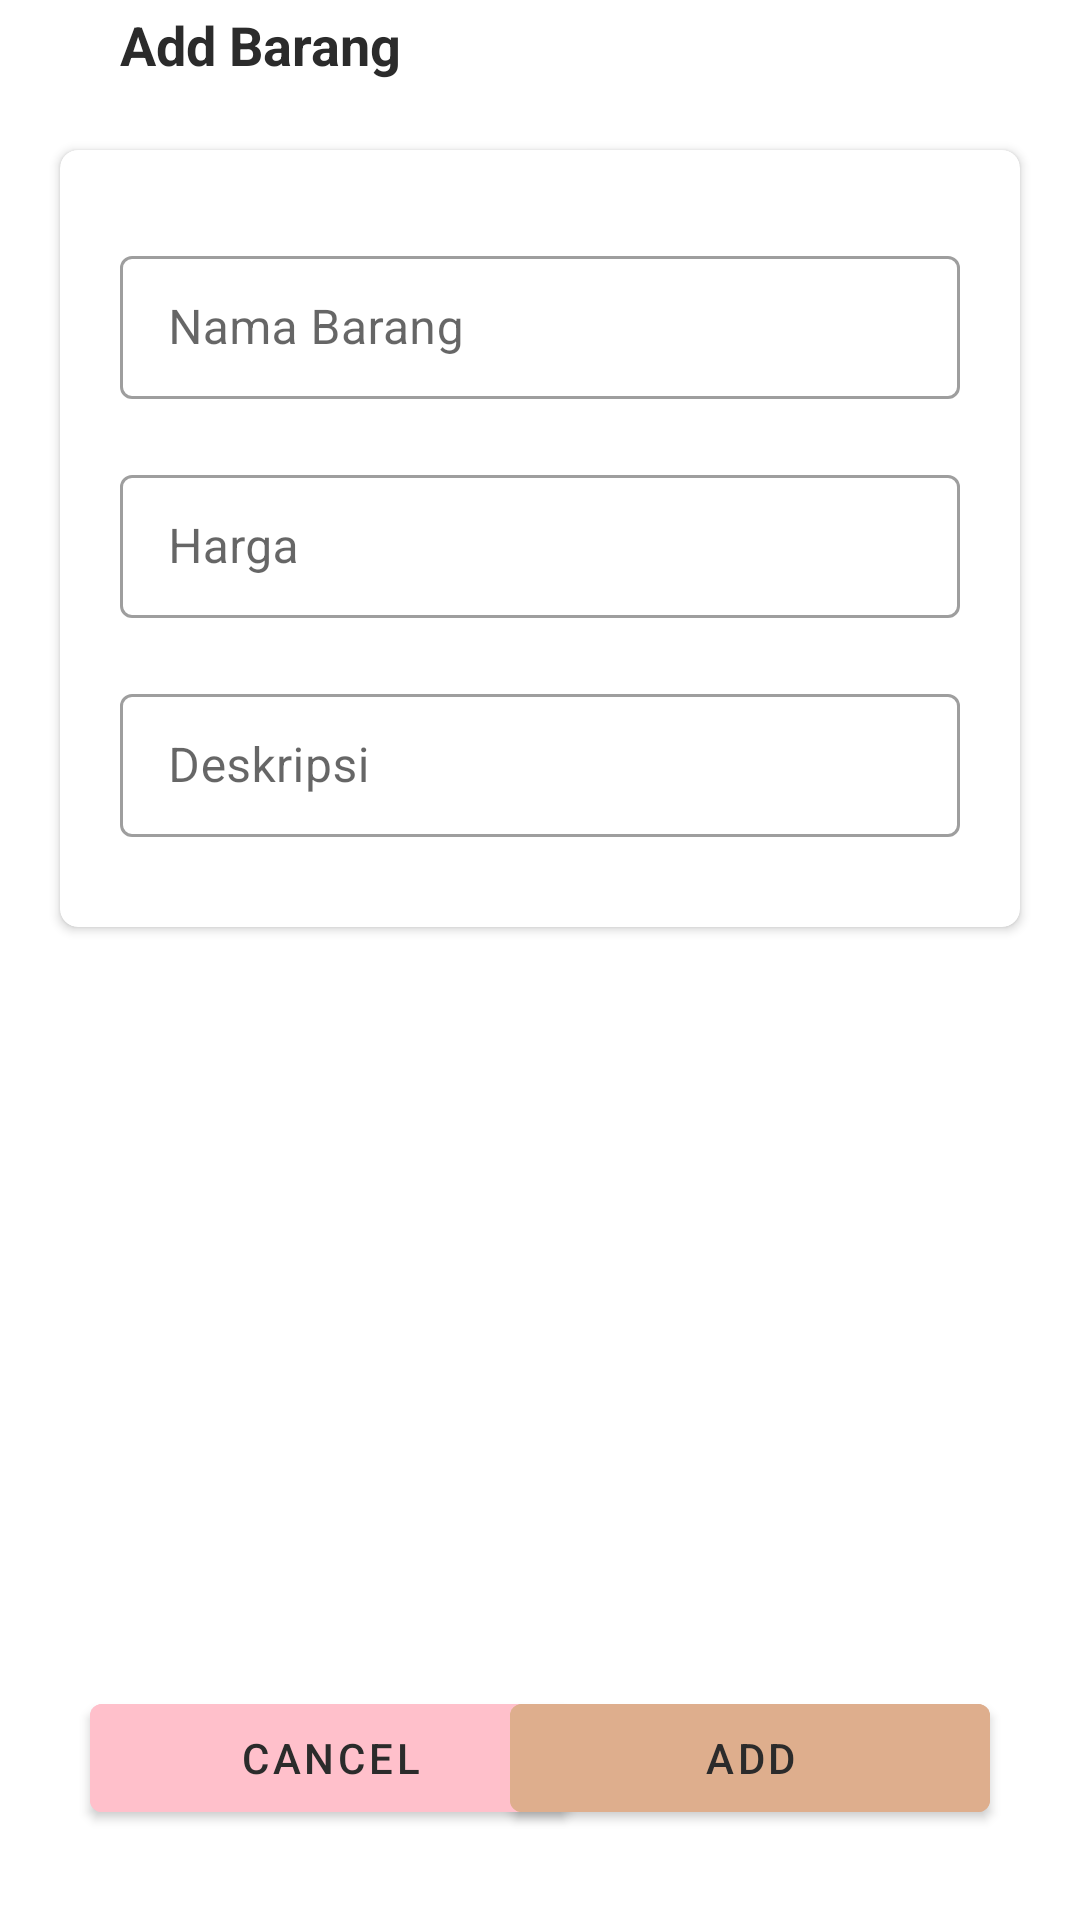

Android layout source for this screen:
<!-- AndroidManifest.xml: application theme AppTheme.Launcher -->
<!-- res/layout/activity_add_barang.xml -->
<?xml version="1.0" encoding="utf-8"?>
<RelativeLayout
    xmlns:android="http://schemas.android.com/apk/res/android"
    xmlns:app="http://schemas.android.com/apk/res-auto"
    android:layout_width="match_parent"
    android:layout_height="match_parent">

    <LinearLayout
        android:id="@+id/navbar"
        android:layout_width="match_parent"
        android:layout_height="wrap_content"
        android:background="@color/white">

        <ImageButton
            android:id="@+id/ibBack"
            android:layout_width="wrap_content"
            android:layout_height="wrap_content"
            android:layout_gravity="center_vertical"
            android:layout_marginStart="20sp"
            android:layout_marginVertical="15sp"
            android:background="@drawable/ic_baseline_arrow_back_24"
            android:foreground="?android:attr/selectableItemBackground"/>

        <TextView
            android:id="@+id/judul"
            android:layout_width="wrap_content"
            android:layout_height="wrap_content"
            android:layout_gravity="center_vertical"
            android:layout_marginStart="20sp"
            android:text="Add Barang"
            android:textColor="@color/black"
            android:textSize="18sp"
            android:textStyle="bold"/>

    </LinearLayout>

    <ScrollView
        android:layout_below="@id/navbar"
        android:layout_above="@id/footer"
        android:layout_width="match_parent"
        android:layout_height="match_parent">

        <androidx.cardview.widget.CardView
            android:layout_below="@+id/navbar"
            android:layout_width="match_parent"
            android:layout_height="wrap_content"
            android:layout_margin="20dp"
            android:elevation="6dp"
            app:cardCornerRadius="6dp">

            <LinearLayout
                android:layout_width="match_parent"
                android:layout_height="match_parent"
                android:layout_margin="20dp"
                android:orientation="vertical">

                <com.google.android.material.textfield.TextInputLayout
                    android:id="@+id/twNama"
                    android:layout_width="match_parent"
                    android:layout_height="wrap_content"
                    android:layout_marginVertical="10dp"
                    android:hint="Nama Barang"
                    style="@style/Widget.MaterialComponents.TextInputLayout.OutlinedBox.Dense">
                    <com.google.android.material.textfield.TextInputEditText
                        android:id="@+id/etNama"
                        android:inputType="text"
                        android:layout_width="match_parent"
                        android:layout_height="wrap_content"/>
                </com.google.android.material.textfield.TextInputLayout>

                <com.google.android.material.textfield.TextInputLayout
                    android:id="@+id/twHarga"
                    android:layout_width="match_parent"
                    android:layout_height="wrap_content"
                    android:layout_marginVertical="10dp"
                    android:hint="Harga"
                    style="@style/Widget.MaterialComponents.TextInputLayout.OutlinedBox.Dense">
                    <com.google.android.material.textfield.TextInputEditText
                        android:id="@+id/etHarga"
                        android:inputType="number"
                        android:layout_width="match_parent"
                        android:layout_height="wrap_content"/>
                </com.google.android.material.textfield.TextInputLayout>

                <com.google.android.material.textfield.TextInputLayout
                    android:id="@+id/twKeterangan"
                    android:layout_width="match_parent"
                    android:layout_height="wrap_content"
                    android:layout_marginVertical="10dp"
                    android:hint="Deskripsi"
                    style="@style/Widget.MaterialComponents.TextInputLayout.OutlinedBox.Dense">
                    <com.google.android.material.textfield.TextInputEditText
                        android:id="@+id/etKetrangan"
                        android:inputType="text"
                        android:layout_width="match_parent"
                        android:layout_height="wrap_content"/>
                </com.google.android.material.textfield.TextInputLayout>
            </LinearLayout>


        </androidx.cardview.widget.CardView>

    </ScrollView>

    <RelativeLayout
        android:id="@+id/footer"
        android:layout_width="match_parent"
        android:layout_height="wrap_content"
        android:layout_alignParentBottom="true"
        android:background="@color/white"
        android:padding="20dp">

        <com.google.android.material.button.MaterialButton
            android:id="@+id/btnCancel"
            android:layout_width="160dp"
            android:layout_height="wrap_content"
            android:text="CANCEL"
            android:textColor="@color/black"
            android:layout_marginHorizontal="10dp"
            android:layout_marginBottom="10dp"
            android:backgroundTint="@color/pink"/>

        <com.google.android.material.button.MaterialButton
            android:id="@+id/btnAdd"
            android:layout_width="160dp"
            android:layout_height="wrap_content"
            android:text="Add"
            android:textColor="@color/black"
            android:layout_alignParentRight="true"
            android:layout_marginHorizontal="10dp"
            android:layout_marginBottom="10dp"
            android:backgroundTint="@color/choco"/>

    </RelativeLayout>

</RelativeLayout>
<!-- resources referenced by this layout -->
<resources>
  <color name="black">#2B2B2B</color>
  <color name="choco">#DEAE8D</color>
  <color name="pink">#FFC0CB</color>
  <color name="white">#FFFFFF</color>
  <style name="AppTheme.Launcher">
          <item name="android:windowBackground">@drawable/splash_screen</item>
      </style>
  <!-- drawable splash_screen (drawable) -->
  <?xml version="1.0" encoding="utf-8"?>
  <layer-list xmlns:android="http://schemas.android.com/apk/res/android"
      android:opacity="opaque">
      <item android:drawable="@android:color/white" />
      <item
          android:gravity="center"
          android:width="200dp"
          android:height="200dp">
          <bitmap android:src="@drawable/splash_logo" />
      </item>
  </layer-list>
</resources>
